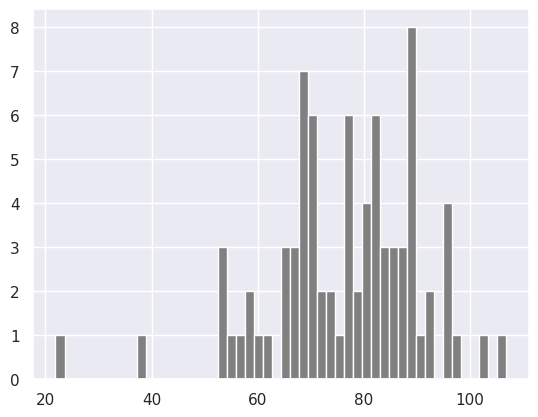

The script that saved this image:
import numpy as np

print('Numpy version: ', np.__version__)
# >> Numpy version:  2.2.6

#print(dir(np))

python_list = [1,2,3,4,5]
print(type(python_list))
# >> <class 'list'>
print(python_list)
# >> [1, 2, 3, 4, 5]

two_dimensional_list = [[0,1,2],[3,4,5],[6,7,8]]
print(type(two_dimensional_list))
# >> <class 'list'>
print(two_dimensional_list)
# >> [[0, 1, 2], [3, 4, 5], [6, 7, 8]]

## Crete numpy from python_list
numpy_arr_from_pylist = np.array(python_list)
print(type(numpy_arr_from_pylist))
# >> <class 'numpy.ndarray'>
print(numpy_arr_from_pylist)
# >> [1 2 3 4 5]

## Create float numpy array
float_arr = np.array(python_list, dtype=float)
print(type(float_arr))
# >> <class 'numpy.ndarray'>
print(float_arr)
# >> [1. 2. 3. 4. 5.]

## Create boolean numpy array
bool_Arr = np.array([0,1,-1,0,0], dtype=bool)
print(type(bool_Arr))
# >> <class 'numpy.ndarray'>
print(bool_Arr)
# >> [False  True  True False False]

## Crete numpy from two_dimensional_list or say multi-dimensional
numpy_arr_from_2Dlist = np.array(two_dimensional_list)
print(type(numpy_arr_from_2Dlist))
# >> <class 'numpy.ndarray'>
print(numpy_arr_from_2Dlist)
# >> [[0 1 2]
#  [3 4 5]
#  [6 7 8]]


## convert numpy to list
np_to_list = numpy_arr_from_pylist.tolist()
print(type(np_to_list))
# >> <class 'list'>
print('1-D arr to list: ', np_to_list)
# >> 1-D arr to list:  [1, 2, 3, 4, 5]
print('2-D arr to list: ', numpy_arr_from_2Dlist.tolist())
# >> 2-D arr to list:  [[0, 1, 2], [3, 4, 5], [6, 7, 8]]

## Tuple to numpy array
py_tup = (1,2,3,4,5)
print(type(py_tup))
# >> <class 'tuple'>
print(py_tup)
# >> (1, 2, 3, 4, 5)

arr_from_tup = np.array(py_tup)
print(type(arr_from_tup))
# >> <class 'numpy.ndarray'>
print(arr_from_tup)
# >> [1 2 3 4 5]

## arr.shape() - (rows, cols)
print('Shape of 1-D arr: ', numpy_arr_from_pylist.shape)
print('Shape of 2-D arr: ', numpy_arr_from_2Dlist.shape)
print('Shape of tup-to-arr: ', arr_from_tup.shape)
''' 
####################### OUTPUT ##########################
Shape of 1-D arr:  (5,)
Shape of 2-D arr:  (3, 3)
Shape of tup-to-arr:  (5,)
##########################################################
'''

## Data type of arr
print('Data type of 1-D: ', numpy_arr_from_pylist.dtype)
print('Data type of float arr: ', float_arr.dtype)
print('Data type of boolean arr: ',bool_Arr.dtype)
print('Data type of tup_arr: ', arr_from_tup.dtype) 
''' 
####################### OUTPUT ##########################
Data type of 1-D:  int64
Data type of float arr:  float64
Data type of boolean arr:  bool
Data type of tup_arr:  int64
##########################################################
'''

## arr.size
print('Size of 1-D: ', numpy_arr_from_pylist.size)
print('Size of 2-D: ', numpy_arr_from_2Dlist.size)
print('Size of float arr: ', float_arr.size)
print('Size of boolean arr: ',bool_Arr.size)
print('Size of tup_arr: ', arr_from_tup.size) 
''' 
####################### OUTPUT ##########################
Size of 1-D:  5
Size of 2-D:  9
Size of float arr:  5
Size of boolean arr:  5
Size of tup_arr:  5
##########################################################
'''

## Airthmetic Operations on array
add_10_to_1D_arr = numpy_arr_from_pylist + 10
print(add_10_to_1D_arr)
# >> [11 12 13 14 15]

subtract_10_from_1D = numpy_arr_from_pylist - 10
print(subtract_10_from_1D)
# >> [-9 -8 -7 -6 -5]

mul_10 = numpy_arr_from_pylist * 10
print(mul_10)
# >> [10 20 30 40 50]

div_10 = numpy_arr_from_pylist/10
print(div_10)
# >> [0.1 0.2 0.3 0.4 0.5]

modulus_of_3 = numpy_arr_from_pylist % 3
print(modulus_of_3)
# >> [1 2 0 1 2]

floor_div_3 = numpy_arr_from_pylist//3
print(floor_div_3)
# >> [0 0 1 1 1]

exponent_2 = numpy_arr_from_pylist**2
print(exponent_2)
# >> [ 1  4  9 16 25]

## Converting data types
arr_int_to_float = np.array(python_list, dtype='float')
print(arr_int_to_float)
# >> [1. 2. 3. 4. 5.]

arr_float_to_int = np.array(arr_int_to_float, dtype='int')
print(arr_float_to_int)
# >> [1 2 3 4 5]

arr_to_bool = np.array([-3,-2,-1,0,1,2,3], dtype='bool')
print(arr_to_bool)
# >> [ True  True  True False  True  True  True]

arr_int_to_str = np.array(python_list, dtype='str')
print(arr_int_to_str)
# >> ['1' '2' '3' '4' '5']


## Multi deimensional arrays
## getting items from array
two_D_arr = np.array([[1,2,3],[4,5,6],[7,8,9]])
first_row = two_D_arr[0]
sec_row = two_D_arr[1]
third_row = two_D_arr[2]
print('First row: ', first_row,
      '\nSecond row: ', sec_row,
      '\nthird row: ', third_row)

''' 
####################### OUTPUT ##########################
First row:  [1 2 3]
Second row:  [4 5 6]
third row:  [7 8 9]
##########################################################
'''

## Slicing array
first_2_rows_and_cols = two_D_arr[0:2, 0:2]
print(first_2_rows_and_cols)
''' 
####################### OUTPUT ##########################
[[1 2]
 [4 5]]
##########################################################
'''

## Reverse whole arr
print(two_D_arr[::])
''' 
####################### OUTPUT ##########################
[[1 2 3]
 [4 5 6]
 [7 8 9]]
##########################################################
'''

# Reverse rows and cols position
print(two_D_arr[::-1,::-1])
''' 
####################### OUTPUT ##########################
[[9 8 7]
 [6 5 4]
 [3 2 1]]
##########################################################
'''

# Change values 
two_D_arr[1,1] = 55
two_D_arr[1,2] = 44
print(two_D_arr)
''' 
####################### OUTPUT ##########################
[[ 1  2  3]
 [ 4 55 44]
 [ 7  8  9]]
##########################################################
'''

## arr of zeros
numpy_zeros = np.zeros((3,3), dtype=int, order='C')
print(numpy_zeros)
''' 
####################### OUTPUT ##########################
[[0 0 0]
 [0 0 0]
 [0 0 0]]
##########################################################
'''

## arr of ones
numpy_ones = np.ones((3,3), dtype=int, order='C')
print(numpy_ones)
''' 
####################### OUTPUT ##########################
[[1 1 1]
 [1 1 1]
 [1 1 1]]
##########################################################
'''

print(numpy_ones*2)
''' 
####################### OUTPUT ##########################
[[2 2 2]
 [2 2 2]
 [2 2 2]]
##########################################################
'''

## Reshape array
first_shape = np.array([[1,2,3],[4,5,6]])
print('First Shape: \n', first_shape)
''' 
####################### OUTPUT ##########################
First Shape:
 [[1 2 3]
 [4 5 6]]
##########################################################
'''

reshaped = first_shape.reshape(3,2)
print('reshaped: \n', reshaped)
''' 
####################### OUTPUT ##########################
reshaped:
 [[1 2]
 [3 4]
 [5 6]]
##########################################################
'''

## Flattening array
flattened = reshaped.flatten()
print(flattened)
''' 
####################### OUTPUT ##########################
[1 2 3 4 5 6]
##########################################################
'''

arr1 = np.array([1,2,3])
arr2 = np.array([4,5,6])

## Adding 2D arr
print('Sum : ', arr1 + arr2)
# >> Sum :  [5 7 9]

## Horizontal and Vertical stack 
#print('Horizontal Append: \n', np.hstack(arr1,arr2))

#print('Vertical Stack: \n', np.vstack(arr1,arr2))

## Generating random numbers
# np.random.normal(mu, sigma, size)
normal_arr = np.random.normal(79,15,80)
print(normal_arr)
''' 
####################### OUTPUT ##########################
[108.94308456  78.63531333  91.07106802  77.28699276  95.1065978
  70.77396539  82.96077411  21.06246419 ...] 
##########################################################
'''

## Ploting histogram/frequency table using normal arr
import matplotlib.pyplot as plt
import seaborn as sns
sns.set()
array, bin, patches = plt.hist(normal_arr, color='grey', bins=50)
print(array, bin, patches)
''' 
####################### OUTPUT ##########################
[1. 0. 0. 2. 0. 1. 0. 0. 2. 2. 3. 3. 0. 4. 4. 3. 1. 3. 6. 5. 5. 4. 4. 4.
 0. 4. 3. 2. 1. 1. 1. 1. 3. 2. 0. 0. 0. 0. 1. 0. 1. 0. 0. 1. 0. 0. 1. 0.
 0. 1.] [ 50.87005528  52.28052059  53.6909859   55.10145121  56.51191652
  57.92238183  59.33284714  60.74331245  62.15377775  63.56424306
  64.97470837  66.38517368  67.79563899  69.2061043   70.61656961
  72.02703492  73.43750023  74.84796553  76.25843084  77.66889615
  79.07936146  80.48982677  81.90029208  83.31075739  84.7212227
  86.13168801  87.54215331  88.95261862  90.36308393  91.77354924
  93.18401455  94.59447986  96.00494517  97.41541048  98.82587579
 100.2363411  101.6468064  103.05727171 104.46773702 105.87820233
 107.28866764 108.69913295 110.10959826 111.52006357 112.93052888
 114.34099418 115.75145949 117.1619248  118.57239011 119.98285542
 121.39332073] <BarContainer object of 50 artists>
##########################################################
'''


## Matrix in numpy
matrix_4x4 = np.matrix(np.ones((4,4), dtype=float))
print(matrix_4x4)
''' 
####################### OUTPUT ##########################
[[1. 1. 1. 1.]
 [1. 1. 1. 1.]
 [1. 1. 1. 1.]
 [1. 1. 1. 1.]]
##########################################################
'''

np.asarray(matrix_4x4)[2] = 2
print(matrix_4x4)
''' 
####################### OUTPUT ##########################
[[1. 1. 1. 1.]
 [1. 1. 1. 1.]
 [2. 2. 2. 2.]
 [1. 1. 1. 1.]]
##########################################################
'''

## numpy.arange(strat, stop, step)
whole_num = np.arange(0,20,1)
print(whole_num)
# >> [ 0  1  2  3  4  5  6  7  8  9 10 11 12 13 14 15 16 17 18 19]

natural_num = np.arange(1,20,1)
print(natural_num)
#  >> [ 1  2  3  4  5  6  7  8  9 10 11 12 13 14 15 16 17 18 19]

odd_num = np.arange(1,20,2)
print(odd_num)
# >> [ 1  3  5  7  9 11 13 15 17 19]

even_num = np.arange(0,20,2)
print(even_num)
# >> [ 0  2  4  6  8 10 12 14 16 18]

## np.linspace(start, stop, num) -- creates num range of values between start and stop
print(np.linspace(1,5, num=10, endpoint=False))     #enpoint - excludes stop num
''' 
####################### OUTPUT ##########################
[1.  1.4 1.8 2.2 2.6 3.  3.4 3.8 4.2 4.6]
##########################################################
'''

## np.logspace(start, stop, num, endpoint) -- retuens value num range on log scale
print(np.logspace(2,4.0, num=4))
''' 
####################### OUTPUT ###############################
[  100.           464.15888336  2154.43469003 10000.        ]
##############################################################
'''

## generate array of complex values
complex_arr = np.array([1,2,3], dtype=np.complex128)
print(complex_arr)
# >> [1.+0.j 2.+0.j 3.+0.j]
print('Size of complex arr: ', complex_arr.itemsize)
# >> Size of complex arr:  16

## Array Indexing
np_list = np.array([(1,2,3),[4,5,6]])
print('First row: ',np_list[0],
      '\nSecond row: ', np_list[1])
''' 
####################### OUTPUT ##########################
First row:  [1 2 3]
Second row:  [4 5 6]
##########################################################
'''

## Array Slicing and indexing
print('First col: ', np_list[:,0],
        '\nSecond col: ', np_list[:,1],
        '\nThird col: ', np_list[:,2])

''' 
####################### OUTPUT ##########################
First col:  [1 4]
Second col:  [2 5]
Third col:  [3 6]
##########################################################
'''

## Numpy statistical functions
arr = np.array([(1,2,3),(4,5,6),(7,8,9)])

print(f'''min: {arr.min()} 
max: {arr.max()} 
mean: {arr.mean()}
median: {np.median(arr)}
Standard Deviation: {arr.std()}
Variance: {arr.var()}''')
''' 
####################### OUTPUT ##########################
min: 1 
max: 9
mean: 5.0
median: 5.0
Standard Deviation: 2.581988897471611
Variance: 6.666666666666667
##########################################################
'''

print(f'''{arr}
****** Column ******
Col with min: {np.amin(arr, axis=0)}
col with max: {np.amax(arr, axis=0)}
****** Row ******
row with min: {np.amin(arr, axis=1)}
row with max: {np.amax(arr, axis=1)}''')
''' 
####################### OUTPUT ##########################
[[1 2 3]
 [4 5 6]
 [7 8 9]]
****** Column ******
Col with min: [1 2 3]
col with max: [7 8 9]
****** Row ******
row with min: [1 4 7]
row with max: [3 6 9]
##########################################################
'''

## Create repeating sequence
a = [1,2,3]
print('Tile: ', np.tile(a,2))   
# >> Tile:  [1 2 3 1 2 3]
print('Repeat: ', np.repeat(a,2))
# >> Repeat:  [1 1 2 2 3 3]


## Generate random numbers with numpy
# numpy.random (like random module) generate values between (0,1)

print(np.random)
# >> <module 'numpy.random' from 'C:\\...Python310\\site-packages\\numpy\\random\\__init__.py'>

numpy_random_num = np.random.random()
print(numpy_random_num)
# >> 0.9682965305619128

r = np.random.random(size=[2,3])
print(r)
''' 
####################### OUTPUT ##########################
[[0.83023928 0.3318957  0.10053259]
 [0.47401456 0.31183716 0.677379  ]]
##########################################################
'''

choice = np.random.choice(['a','e','i','o','u'])
print(choice)
# >> a

choice = np.random.choice(['a','e','i','o','u'], size=10)
print(choice)
# >> ['i' 'i' 'a' 'u' 'o' 'i' 'u' 'e' 'i' 'o']

print(''.join(choice))
# >> ioaoiuioea

## np.random.rand() -- returns random number arr of shape (here, (2,2)) between values [0,1]
rand = np.random.rand(2,2)
print(rand)
''' 
####################### OUTPUT ##########################
[[0.6328717  0.26717209]
 [0.15310407 0.45992686]]
##########################################################
'''

randn = np.random.randn(2,2)
print(randn)
''' 
####################### OUTPUT ##########################
[[ 0.36318745 -0.93559664]
 [-1.74168478  0.41184456]]
##########################################################
'''

## np.random.randint(start, stop, size=(a,b)) -- returns random number arr of size (here, (5,3)) between values (start,stop) (here, (0,10))
rand_int = np.random.randint(0,10, size=[5,3])
print(rand_int)
''' 
####################### OUTPUT ##########################
[[9 2 7]
 [5 6 4]
 [8 6 5]
 [9 2 6]
 [0 2 8]]
##########################################################
'''

## Matrix algebra

# Dot product of 2 arrays
a = np.array([1,2,3])
b = np.array([4,5,6])
print(np.dot(a,b))
# >> 32

# matrix multiplication np.matmul(a,b)
print(np.matmul(a,b))
# >> 32

x = np.array([[1,2],[3,4]])
y = np.array([[5,6],[7,8]])
print('x: \n', x, '\ny: \n', y)
print('matrix multiplication:\n',np.matmul(x,y))
''' 
####################### OUTPUT ##########################
x:
 [[1 2]
 [3 4]]
y:
 [[5 6]
 [7 8]]
matrix multiplication:
 [[19 22]
 [43 50]]
##########################################################
'''

## Determinant of 2*2 Matrix 
print('Determinant of x: ', np.linalg.det(x))
# >> Determinant of x:  -2.0000000000000004

print('Determinant of y: ', np.linalg.det(y))
# >> Determinant of y:  -2.000000000000005